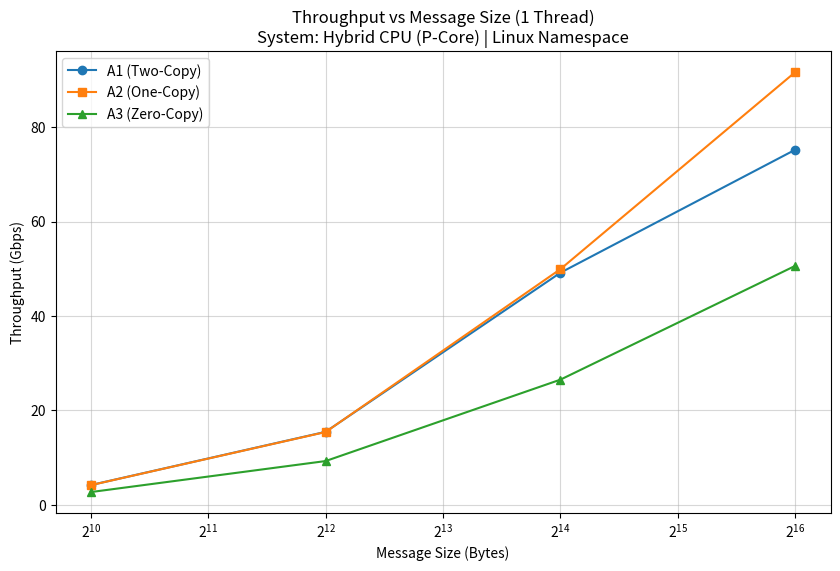
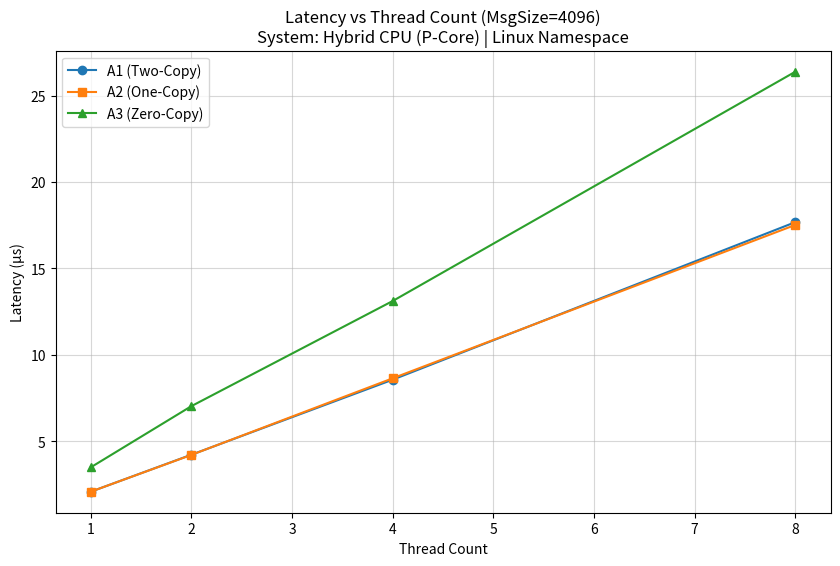
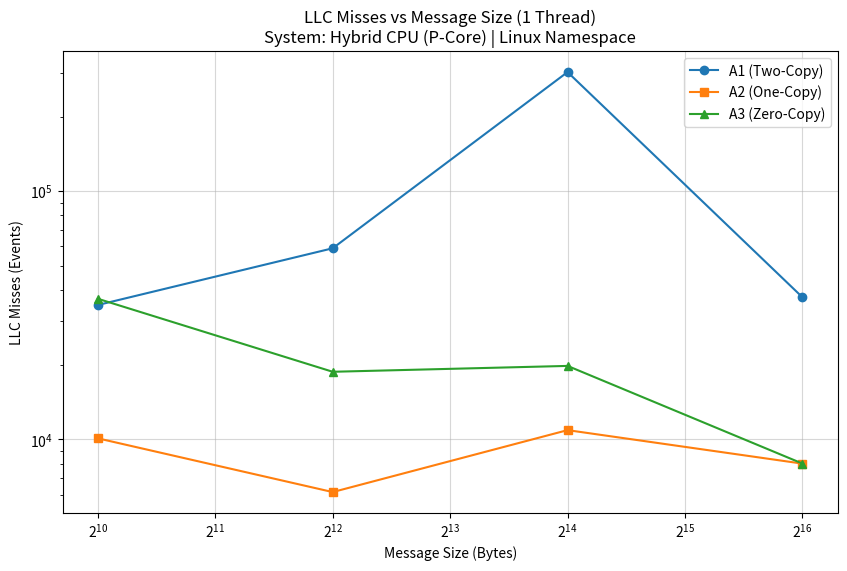
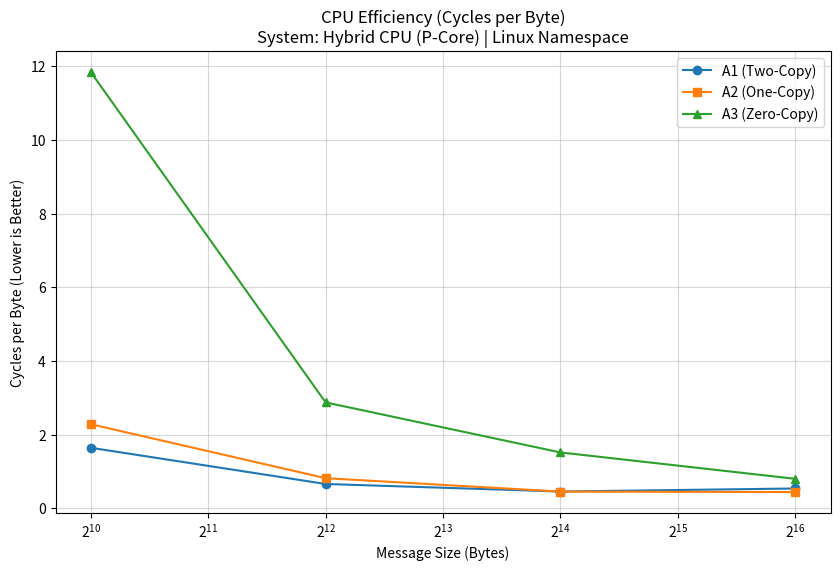

The matplotlib source for these figures, in order:
import matplotlib.pyplot as plt

# =========================================================
# HARDCODED DATA 
# Extracted from MT25020_Part_C_Results.csv provided by user
# =========================================================

# Shared X-Axis Data
msg_sizes = [1024, 4096, 16384, 65536]
thread_counts = [1, 2, 4, 8]
system_config = "System: Hybrid CPU (P-Core) | Linux Namespace"

# ---------------------------------------------------------
# DATA FOR PLOT 1: Throughput (Gbps) vs Message Size (Fixed Threads = 1)
# ---------------------------------------------------------
# A1 (Two-Copy) Rows: 1, 5, 9, 13
tp_A1 = [4.19, 15.47, 49.18, 75.24]
# A2 (One-Copy) Rows: 17, 21, 25, 29
tp_A2 = [4.17, 15.43, 49.94, 91.68]
# A3 (Zero-Copy) Rows: 33, 37, 41, 45
tp_A3 = [2.71, 9.28, 26.53, 50.64]

# ---------------------------------------------------------
# DATA FOR PLOT 2: Latency (us) vs Threads (Fixed MsgSize = 4096)
# ---------------------------------------------------------
# A1 (4096B) Rows: 5, 6, 7, 8
lat_A1 = [2.09, 4.23, 8.57, 17.68]
# A2 (4096B) Rows: 21, 22, 23, 24
lat_A2 = [2.09, 4.22, 8.65, 17.52]
# A3 (4096B) Rows: 37, 38, 39, 40
lat_A3 = [3.50, 7.04, 13.12, 26.38]

# ---------------------------------------------------------
# DATA FOR PLOT 3: LLC Misses vs Message Size (Fixed Threads = 1)
# ---------------------------------------------------------
# A1 Rows: 1, 5, 9, 13
llc_A1 = [34830, 58966, 302508, 37437]
# A2 Rows: 17, 21, 25, 29
llc_A2 = [10106, 6138, 10906, 7992]
# A3 Rows: 33, 37, 41, 45
llc_A3 = [36904, 18743, 19792, 7997]

# ---------------------------------------------------------
# DATA FOR PLOT 4: Efficiency (Raw Cycles & Throughput for Calculation)
# Fixed Threads = 1
# ---------------------------------------------------------
# Raw CPU Cycles from CSV (Threads=1)
cyc_A1 = [8624101244, 12836308565, 28227948684, 50890618159]
cyc_A2 = [11918848149, 15835309738, 28537316155, 50893477627]
cyc_A3 = [40120955807, 33386976129, 50407388328, 50891927966]

# =========================================================
# PLOTTING FUNCTIONS
# =========================================================

def plot_throughput():
    plt.figure(figsize=(10, 6))
    plt.plot(msg_sizes, tp_A1, marker='o', linestyle='-', label="A1 (Two-Copy)")
    plt.plot(msg_sizes, tp_A2, marker='s', linestyle='-', label="A2 (One-Copy)")
    plt.plot(msg_sizes, tp_A3, marker='^', linestyle='-', label="A3 (Zero-Copy)")
    
    plt.title(f"Throughput vs Message Size (1 Thread)\n{system_config}")
    plt.xlabel("Message Size (Bytes)")
    plt.ylabel("Throughput (Gbps)")
    plt.xscale('log', base=2)
    plt.grid(True, which="both", ls="-", alpha=0.5)
    plt.legend()
    
    filename = "MT25020_Throughput_vs_MsgSize.png"
    plt.savefig(filename)
    print(f"Generated {filename}")
    plt.close()

def plot_latency():
    plt.figure(figsize=(10, 6))
    plt.plot(thread_counts, lat_A1, marker='o', linestyle='-', label="A1 (Two-Copy)")
    plt.plot(thread_counts, lat_A2, marker='s', linestyle='-', label="A2 (One-Copy)")
    plt.plot(thread_counts, lat_A3, marker='^', linestyle='-', label="A3 (Zero-Copy)")
    
    plt.title(f"Latency vs Thread Count (MsgSize=4096)\n{system_config}")
    plt.xlabel("Thread Count")
    plt.ylabel("Latency (µs)")
    plt.grid(True, ls="-", alpha=0.5)
    plt.legend()
    
    filename = "MT25020_Latency_vs_Threads.png"
    plt.savefig(filename)
    print(f"Generated {filename}")
    plt.close()

def plot_cache_misses():
    plt.figure(figsize=(10, 6))
    plt.plot(msg_sizes, llc_A1, marker='o', linestyle='-', label="A1 (Two-Copy)")
    plt.plot(msg_sizes, llc_A2, marker='s', linestyle='-', label="A2 (One-Copy)")
    plt.plot(msg_sizes, llc_A3, marker='^', linestyle='-', label="A3 (Zero-Copy)")
    
    plt.title(f"LLC Misses vs Message Size (1 Thread)\n{system_config}")
    plt.xlabel("Message Size (Bytes)")
    plt.ylabel("LLC Misses (Events)")
    plt.xscale('log', base=2)
    plt.yscale('log') # Log scale helps visualize the differences
    plt.grid(True, ls="-", alpha=0.5)
    plt.legend()
    
    filename = "MT25020_CacheMisses_vs_MsgSize.png"
    plt.savefig(filename)
    print(f"Generated {filename}")
    plt.close()

def plot_efficiency():
    plt.figure(figsize=(10, 6))
    DURATION = 10.0
    
    # Calculate Efficiency: Cycles / TotalBytes
    # TotalBytes = (Throughput_Gbps * 1e9 * Duration) / 8
    
    eff_A1 = []
    for c, t in zip(cyc_A1, tp_A1):
        total_bytes = (t * 1e9 * DURATION) / 8.0
        eff_A1.append(c / total_bytes if total_bytes > 0 else 0)

    eff_A2 = []
    for c, t in zip(cyc_A2, tp_A2):
        total_bytes = (t * 1e9 * DURATION) / 8.0
        eff_A2.append(c / total_bytes if total_bytes > 0 else 0)

    eff_A3 = []
    for c, t in zip(cyc_A3, tp_A3):
        total_bytes = (t * 1e9 * DURATION) / 8.0
        eff_A3.append(c / total_bytes if total_bytes > 0 else 0)
    
    plt.plot(msg_sizes, eff_A1, marker='o', linestyle='-', label="A1 (Two-Copy)")
    plt.plot(msg_sizes, eff_A2, marker='s', linestyle='-', label="A2 (One-Copy)")
    plt.plot(msg_sizes, eff_A3, marker='^', linestyle='-', label="A3 (Zero-Copy)")
    
    plt.title(f"CPU Efficiency (Cycles per Byte)\n{system_config}")
    plt.xlabel("Message Size (Bytes)")
    plt.ylabel("Cycles per Byte (Lower is Better)")
    plt.xscale('log', base=2)
    # plt.yscale('log') # Optional
    plt.grid(True, ls="-", alpha=0.5)
    plt.legend()
    
    filename = "MT25020_CPUCycles_vs_MsgSize.png"
    plt.savefig(filename)
    print(f"Generated {filename}")
    plt.close()

if __name__ == "__main__":
    try:
        plot_throughput()
        plot_latency()
        plot_cache_misses()
        plot_efficiency()
        print("\nSUCCESS")
    except Exception as e:
        print(f"Error generating plots: {e}")
